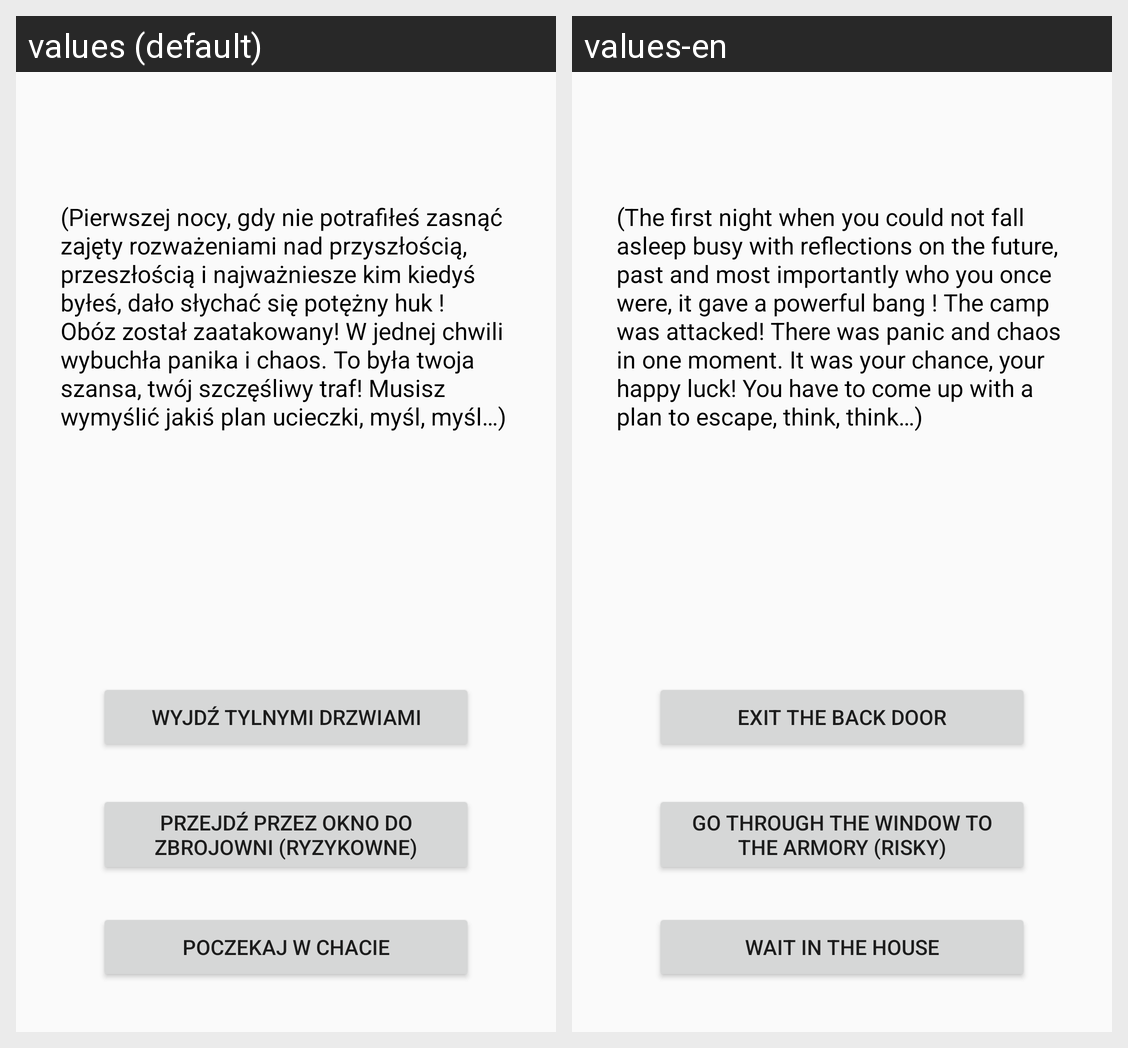

Strings drawn on this Android screen and how each of the app's shown locales translates them:
Android screen res/layout/activity_bt111.xml rendered under 2 locales, left to right: values (default), values-en. Device: Nexus 5 (rendered at 1080×1920; each locale shown at half size, 540×960, under a caption strip naming it); theme AppTheme.
Strings drawn on this screen, with the default value and each locale's value (text and hints the layout hard-codes, and strings that could not be matched under every locale, appear in the picture but are not listed):

chaos_in_camp
  values: (Pierwszej nocy, gdy nie potrafiłeś zasnąć zajęty rozważeniami nad przyszłością, przeszłością i najważniesze kim kiedyś byłeś, dało słychać się potężny huk ! Obóz został zaatakowany! W jednej chwili wybuchła panika i chaos. To była twoja szansa, twój szczęśliwy traf! Musisz wymyślić jakiś plan ucieczki, myśl, myśl…)
  values-en: (The first night when you could not fall asleep busy with reflections on the future, past and most importantly who you once were, it gave a powerful bang ! The camp was attacked! There was panic and chaos in one moment. It was your chance, your happy luck! You have to come up with a plan to escape, think, think…)

backdor
  values: Wyjdź Tylnymi drzwiami
  values-en: Exit the back door

wait_in_house
  values: Poczekaj w chacie
  values-en: Wait in the house

armory
  values: Przejdź przez okno do zbrojowni (ryzykowne)
  values-en: Go through the window to the armory (risky)
